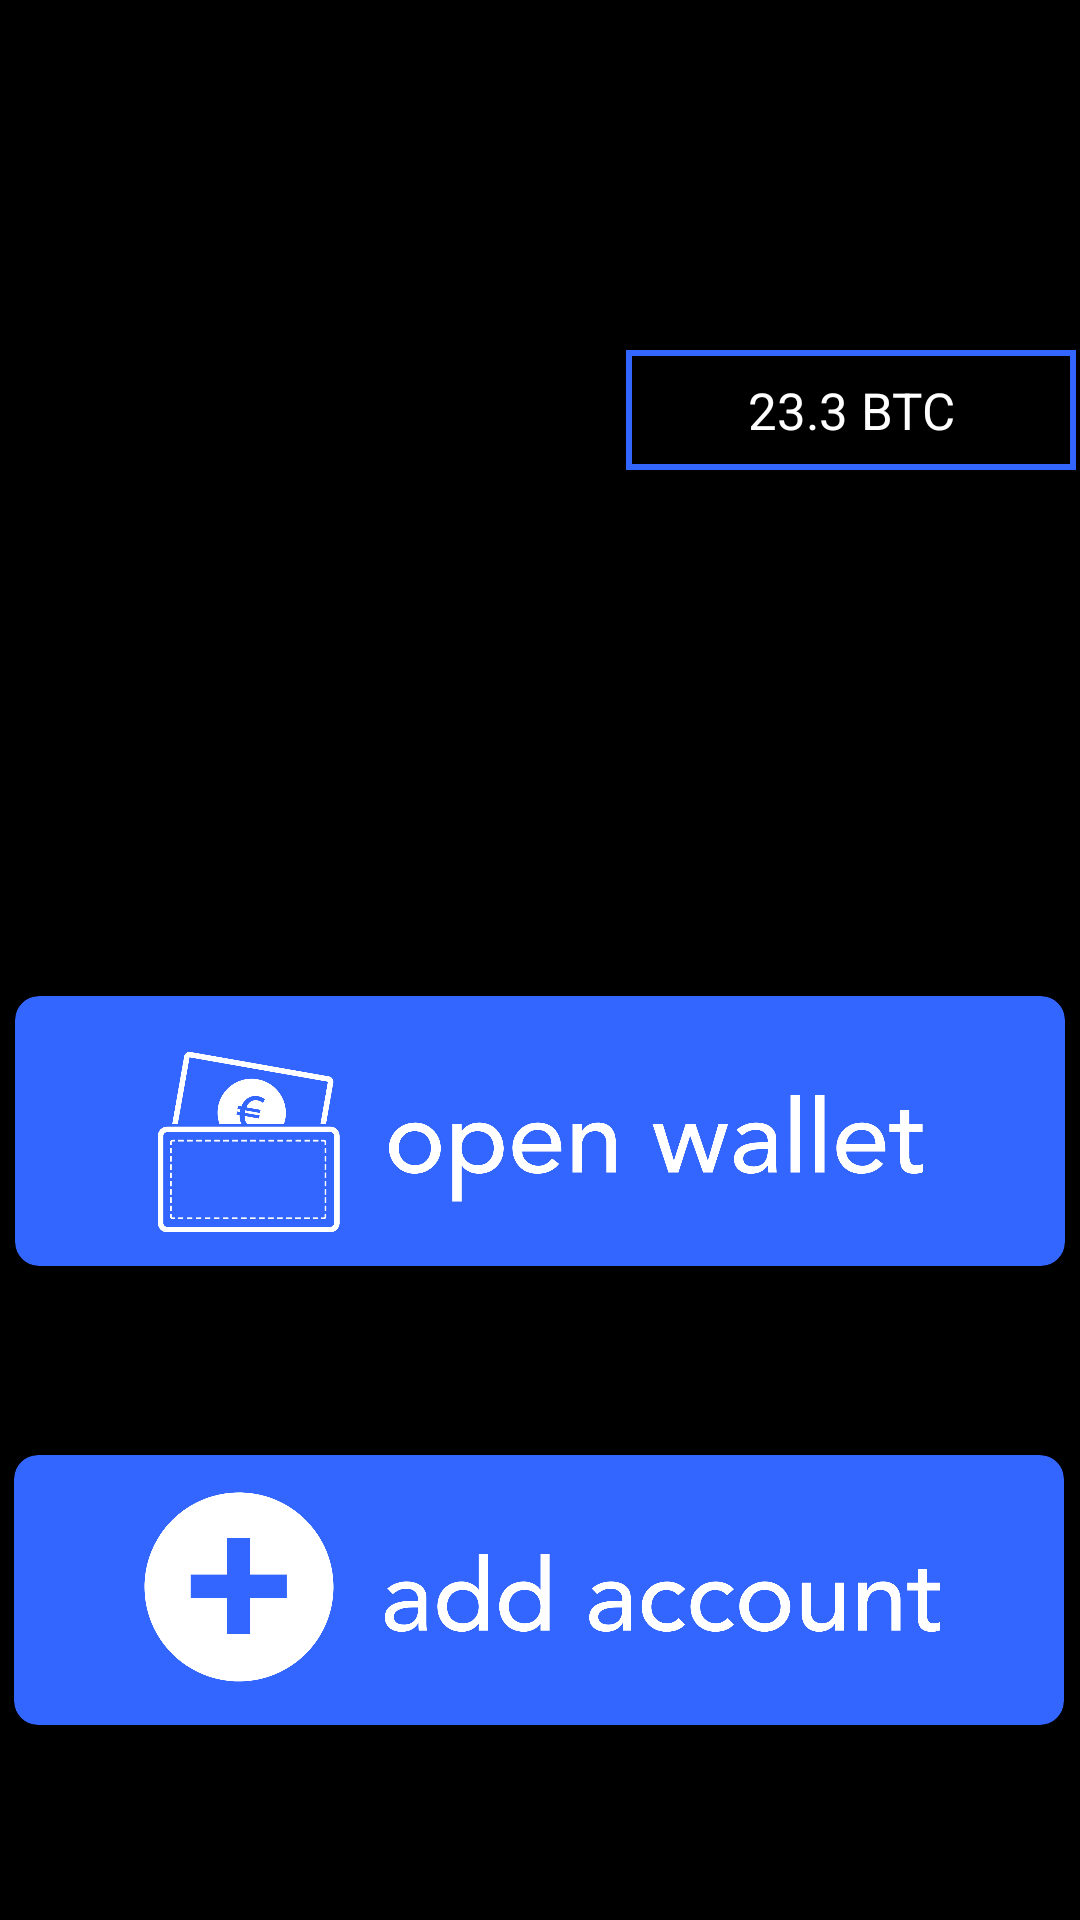

The Android layout XML behind this screen, and the referenced resources:
<!-- AndroidManifest.xml: application theme AppTheme -->
<!-- res/layout/activity_main.xml -->
<?xml version="1.0" encoding="utf-8"?>
<androidx.constraintlayout.widget.ConstraintLayout xmlns:android="http://schemas.android.com/apk/res/android"
    xmlns:app="http://schemas.android.com/apk/res-auto"
    xmlns:tools="http://schemas.android.com/tools"
    android:layout_width="match_parent"
    android:layout_height="match_parent"
    android:background="#000000"
    tools:context=".MainActivity">

    <ImageView
        android:id="@+id/imageView3"
        android:layout_width="234dp"
        android:layout_height="273dp"
        android:layout_marginBottom="458dp"
        android:onClick="refreshrates"
        app:layout_constraintBottom_toBottomOf="parent"
        app:layout_constraintStart_toStartOf="parent"
        app:layout_constraintTop_toTopOf="parent"
        app:srcCompat="@drawable/ether" />

    <TextView
        android:id="@+id/USD"
        android:layout_width="150dp"
        android:layout_height="40dp"
        android:layout_marginTop="183dp"
        android:layout_marginEnd="27dp"
        android:layout_marginBottom="467dp"
        android:background="@drawable/box"
        android:gravity="center"
        android:text="2761.8 USD"
        android:textAppearance="@style/TextAppearance.AppCompat.Large"
        android:textColor="#FFFFFF"
        android:textSize="17sp"
        app:layout_constraintBottom_toBottomOf="parent"
        app:layout_constraintEnd_toEndOf="parent"
        app:layout_constraintStart_toEndOf="@+id/imageView3"
        app:layout_constraintTop_toTopOf="parent"
        app:layout_constraintVertical_bias="0.0" />

    <TextView
        android:id="@+id/BTC"
        android:layout_width="150dp"
        android:layout_height="40dp"
        android:layout_marginTop="112dp"
        android:layout_marginEnd="27dp"
        android:layout_marginBottom="22dp"
        android:background="@drawable/box"
        android:gravity="center"
        android:text="23.3 BTC"
        android:textAppearance="@style/TextAppearance.AppCompat.Large"
        android:textColor="#FFFFFF"
        android:textSize="17sp"
        app:layout_constraintBottom_toTopOf="@+id/USD"
        app:layout_constraintEnd_toEndOf="parent"
        app:layout_constraintStart_toEndOf="@+id/imageView3"
        app:layout_constraintTop_toTopOf="parent" />

    <androidx.cardview.widget.CardView
        android:id="@+id/cardView2"
        android:layout_width="350dp"
        android:layout_height="90dp"
        android:layout_marginStart="21dp"
        android:layout_marginTop="145dp"
        android:layout_marginEnd="21dp"
        android:layout_marginBottom="63dp"
        app:cardBackgroundColor="#3366ff"
        app:cardCornerRadius="8dp"
        app:flow_horizontalAlign="center"
        app:layout_constraintBottom_toTopOf="@+id/cardView"
        app:layout_constraintEnd_toEndOf="parent"
        app:layout_constraintStart_toStartOf="parent"
        app:layout_constraintTop_toBottomOf="@+id/imageView3">

        <androidx.constraintlayout.widget.ConstraintLayout
            android:layout_width="match_parent"
            android:layout_height="match_parent">

            <ImageView
                android:id="@+id/imageView2"
                android:layout_width="343dp"
                android:layout_height="80dp"
                android:layout_marginStart="16dp"
                android:layout_marginTop="9dp"
                android:layout_marginEnd="16dp"
                android:layout_marginBottom="8dp"
                android:onClick="mywallet"
                app:layout_constraintBottom_toBottomOf="parent"
                app:layout_constraintEnd_toEndOf="parent"
                app:layout_constraintStart_toStartOf="parent"
                app:layout_constraintTop_toTopOf="parent"
                app:srcCompat="@drawable/oppen" />
        </androidx.constraintlayout.widget.ConstraintLayout>
    </androidx.cardview.widget.CardView>

    <androidx.cardview.widget.CardView
        android:id="@+id/cardView"
        android:layout_width="350dp"
        android:layout_height="90dp"
        android:layout_marginStart="20dp"
        android:layout_marginEnd="21dp"
        android:layout_marginBottom="106dp"
        android:onClick="createWallet"
        app:cardBackgroundColor="#3366ff"
        app:cardCornerRadius="8dp"
        app:flow_horizontalAlign="center"
        app:layout_constraintBottom_toBottomOf="parent"
        app:layout_constraintEnd_toEndOf="parent"
        app:layout_constraintStart_toStartOf="parent"
        app:layout_constraintTop_toBottomOf="@+id/cardView2">

        <androidx.constraintlayout.widget.ConstraintLayout
            android:layout_width="match_parent"
            android:layout_height="match_parent">

            <ImageView
                android:id="@+id/imageView4"
                android:layout_width="345dp"
                android:layout_height="78dp"
                android:layout_marginStart="4dp"
                android:layout_marginTop="5dp"
                android:layout_marginEnd="2dp"
                android:layout_marginBottom="8dp"
                app:layout_constraintBottom_toBottomOf="parent"
                app:layout_constraintEnd_toEndOf="parent"
                app:layout_constraintStart_toStartOf="parent"
                app:layout_constraintTop_toTopOf="parent"
                app:srcCompat="@drawable/adac" />
        </androidx.constraintlayout.widget.ConstraintLayout>
    </androidx.cardview.widget.CardView>

</androidx.constraintlayout.widget.ConstraintLayout>
<!-- resources referenced by this layout -->
<resources>
  <!-- drawable adac: png bitmap (drawable, 61193 bytes) -->
  <!-- drawable box (drawable) -->
  <?xml version="1.0" encoding="utf-8"?>
  <shape xmlns:android="http://schemas.android.com/apk/res/android" android:shape="rectangle" >
      <solid android:color="#000000" />
      <stroke android:width="2dp" android:color="#3366ff"/>
  </shape>
  <!-- drawable oppen: png bitmap (drawable, 68119 bytes) -->
  <style name="AppTheme" parent="Theme.AppCompat.Light.NoActionBar">
          
          <item name="colorPrimary">	#000000</item>
          <item name="colorPrimaryDark">	#000000</item>
          <item name="colorAccent">	#000000</item>
      </style>
</resources>
